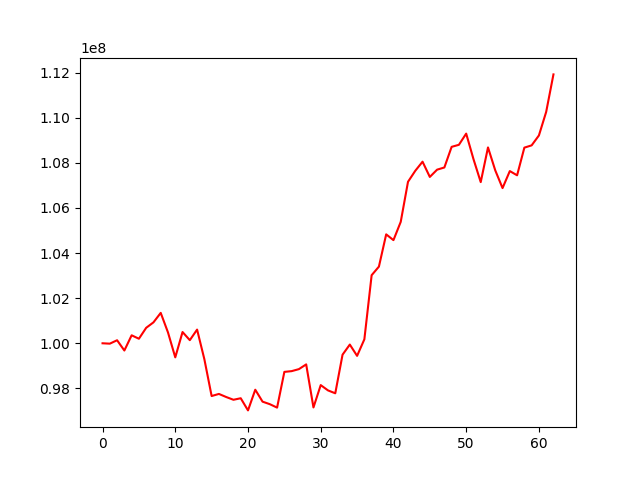

Values plotted in this chart, from the file beside it:
, 0
0, 100000000
1, 99983210
2, 100134582
3, 99679291
4, 100354047
5, 100201374
6, 100686167
7, 100927533
8, 101348184
9, 100478903
10, 99375892
11, 100499109
12, 100138013
13, 100606955
14, 99293213
15, 97660878
16, 97753922
17, 97617309
18, 97494768
19, 97562871
20, 97023698
21, 97940780
22, 97411790
23, 97299566
24, 97146731
25, 98731657
26, 98764702
27, 98853805
28, 99063883
29, 97154608
30, 98145018
31, 97910476
32, 97782007
33, 99494102
34, 99942987
35, 99442196
36, 100175718
37, 103018662
38, 103399461
39, 104830294
40, 104573721
41, 105384347
42, 107160777
43, 107648456
44, 108052600
45, 107376627
46, 107698838
47, 107795921
48, 108710953
49, 108801353
50, 109297795
51, 108169830
52, 107147071
53, 108684729
54, 107665900
55, 106881854
56, 107636479
57, 107448494
58, 108675641
59, 108776700
... 3 more rows
